Run: headless pygame with SDL's dummy video driver; simulated clock (each Clock.tick advances the game by its frame time, no real sleeping); random seed 0; keys injected as events and as key.get_pressed() state; no mouse input.
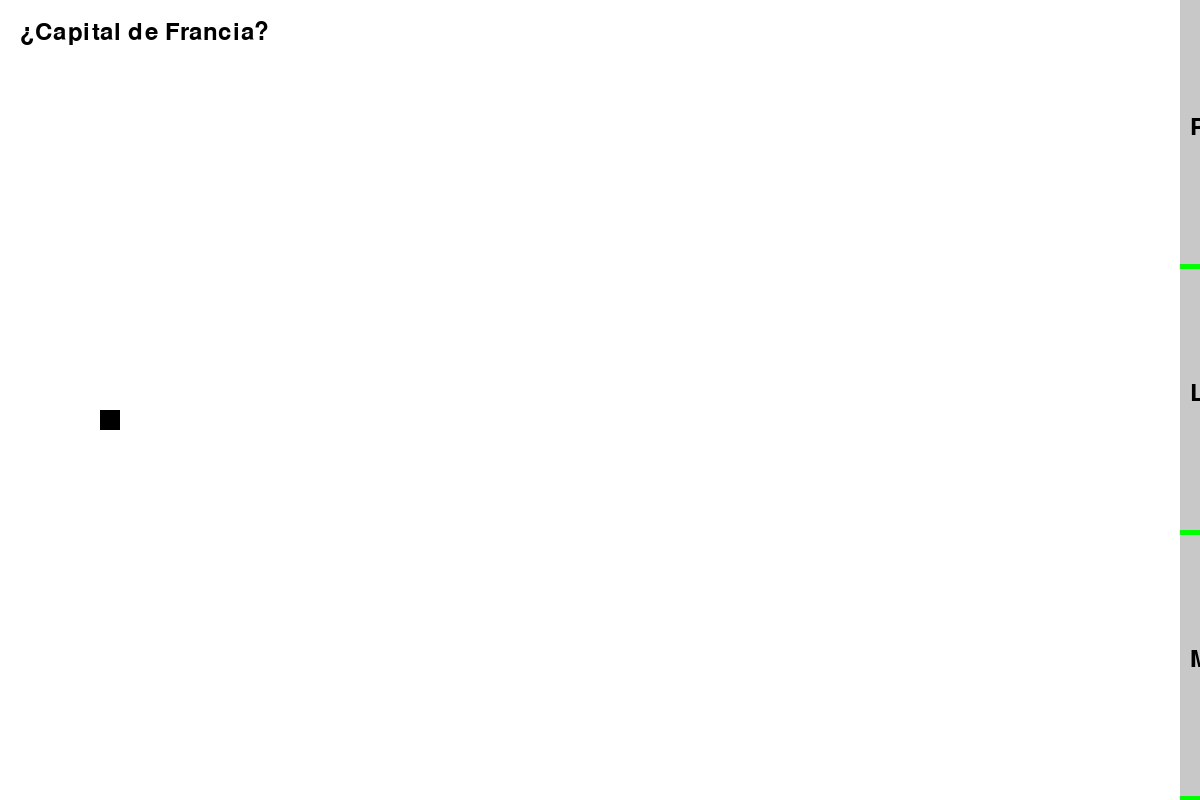
Frame 1 of 4 · flips 1–60 · no input
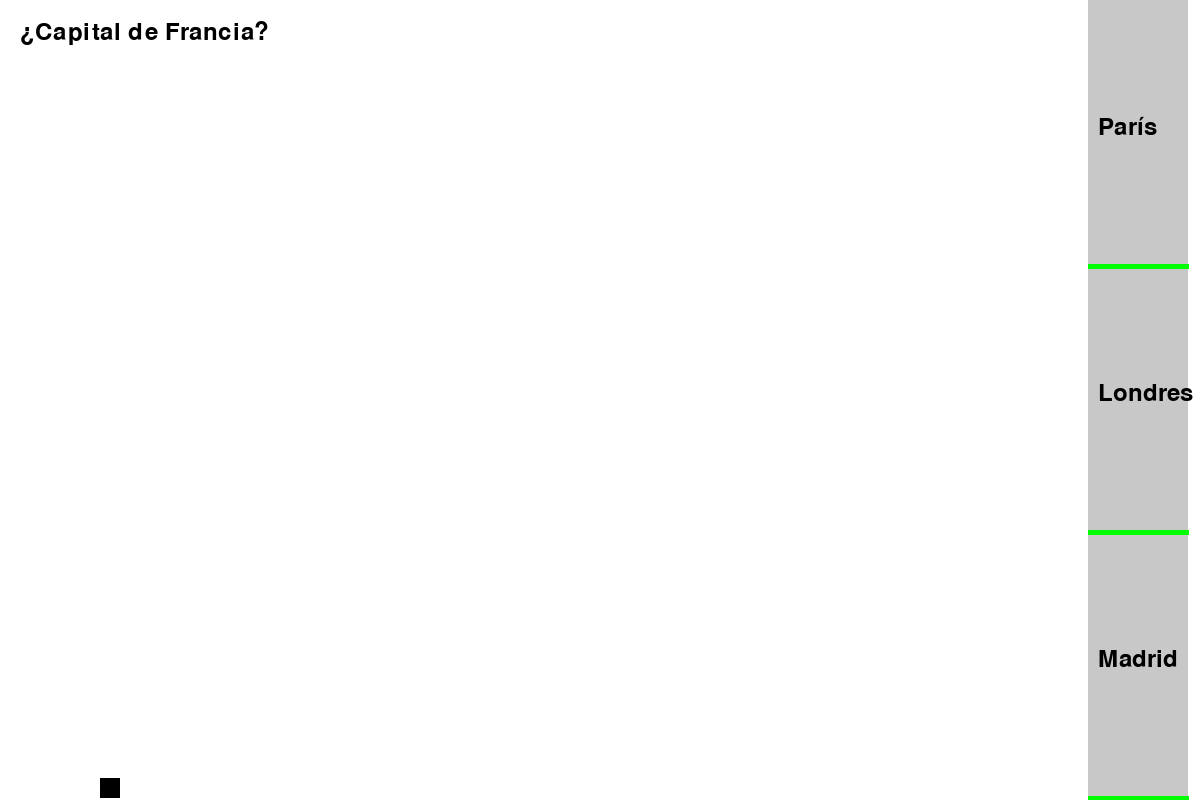
Frame 2 of 4 · flips 61–180 · tapped SPACE, RETURN · held RIGHT (→), D
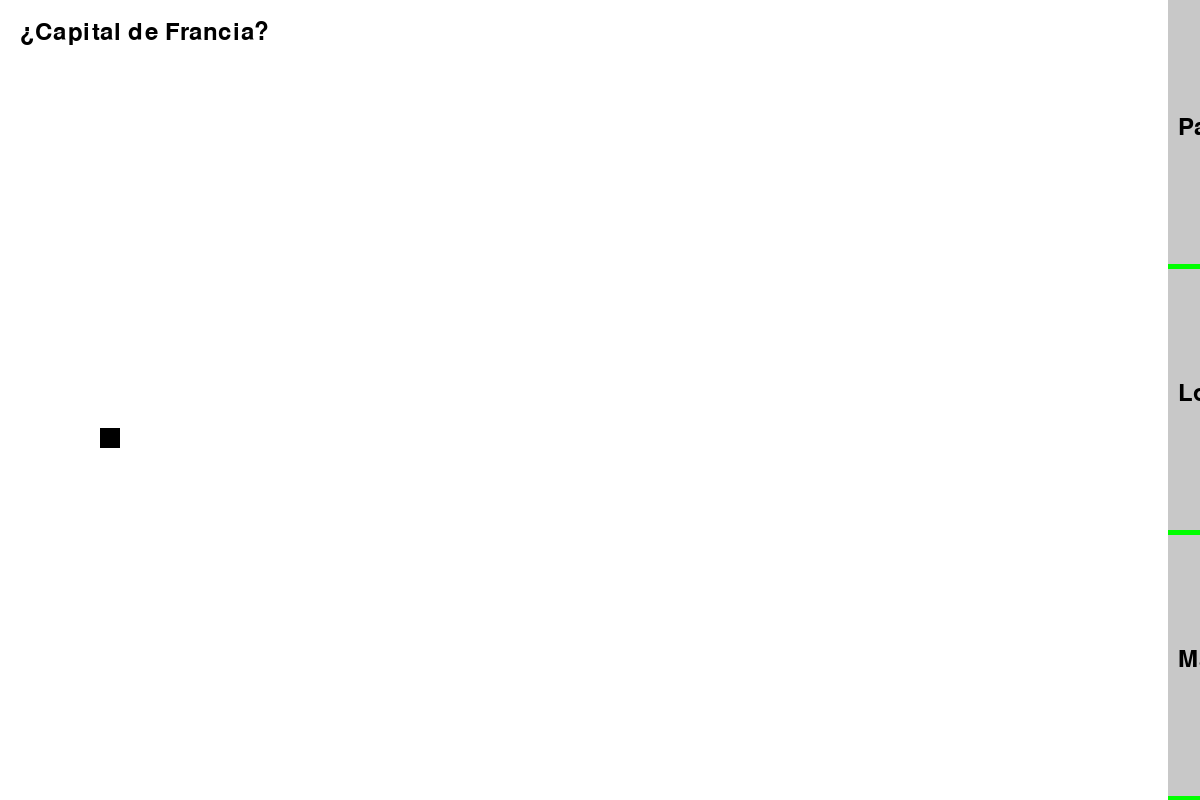
Frame 3 of 4 · flips 181–300 · held DOWN (↓), S
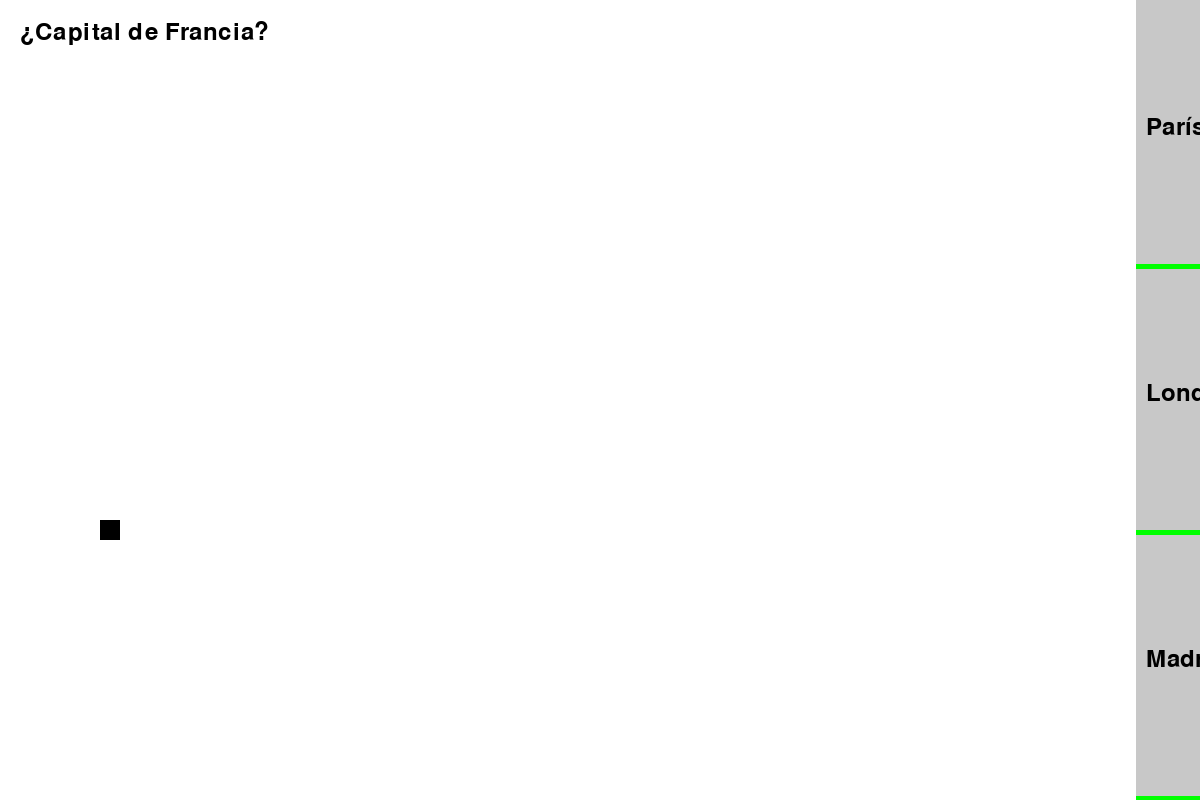
Frame 4 of 4 · flips 301–420 · held LEFT (←), A, UP (↑), W

The pygame program that drew these frames:

import pygame
import sys
import random

pygame.init()

# Configuración de la pantalla
SCREEN_WIDTH = 1200
SCREEN_HEIGHT = 800
screen = pygame.display.set_mode((SCREEN_WIDTH, SCREEN_HEIGHT))
pygame.display.set_caption("Flappy Quiz Bird")

# Colores
WHITE = (255, 255, 255)
BLACK = (0, 0, 0)
GREY = (200, 200, 200)
GREEN = (0, 255, 0)

# Fuentes
font = pygame.font.Font(None, 36)

# Preguntas y respuestas
questions = [
    {"question": "¿Capital de Francia?", "options": ["París", "Londres", "Madrid"], "answer": 0},
    {"question": "¿2 + 2?", "options": ["3", "4", "5"], "answer": 1},
    {"question": "¿Color del cielo?", "options": ["Verde", "Azul", "Rojo"], "answer": 1},
    {"question": "¿Capital de España?", "options": ["Lisboa", "Madrid", "Roma"], "answer": 1},
    {"question": "¿5 * 6?", "options": ["11", "30", "25"], "answer": 1}
]

current_question = 0

# Bird
bird_size = 20
bird_x = 100
bird_y = SCREEN_HEIGHT // 2
bird_y_velocity = 0

# Obstacles
obstacle_width = 100
obstacle_gap = 175
obstacle_velocity = 4
obstacles = []

# Function to reset the game
def reset_game():
    global bird_y, bird_y_velocity, obstacles, current_question
    bird_y = SCREEN_HEIGHT // 2
    bird_y_velocity = 0
    obstacles = []
    current_question = 0
    generate_obstacle()

# Function to generate a new obstacle
def generate_obstacle():
    global obstacles, current_question
    if current_question < len(questions):
        question_data = questions[current_question]
        question = question_data["question"]
        options = question_data["options"]
        correct_option = question_data["answer"]
        option_height = SCREEN_HEIGHT // 3
        obstacles.append({
            "x": SCREEN_WIDTH,
            "y": [0, option_height, option_height * 2],
            "options": options,
            "correct": correct_option,
            "limits": [
                option_height,
                2 * option_height,
                3 * option_height
            ]
        })

def draw_text(text, font, color, surface, x, y):
    textobj = font.render(text, 1, color)
    textrect = textobj.get_rect()
    textrect.topleft = (x, y)
    surface.blit(textobj, textrect)

def main():
    global bird_y, bird_y_velocity, obstacles, current_question

    clock = pygame.time.Clock()
    reset_game()

    while True:
        screen.fill(WHITE)

        for event in pygame.event.get():
            if event.type == pygame.QUIT:
                pygame.quit()
                sys.exit()
            if event.type == pygame.KEYDOWN:
                if event.key == pygame.K_SPACE:
                    bird_y_velocity = -8

        bird_y_velocity += 1
        bird_y += bird_y_velocity

        if bird_y > SCREEN_HEIGHT or bird_y < 0:
            reset_game()

        for obstacle in obstacles:
            obstacle["x"] -= obstacle_velocity

            if obstacle["x"] < -obstacle_width:
                obstacles.remove(obstacle)
                current_question += 1
                if current_question >= len(questions):
                    current_question = 0
                generate_obstacle()

            # Draw the obstacle with limits
            for i in range(3):
                color = GREY
                height = SCREEN_HEIGHT // 3
                pygame.draw.rect(screen, color, (obstacle["x"], obstacle["y"][i], obstacle_width, height))
                # Draw the options
                draw_text(obstacle["options"][i], font, BLACK, screen, obstacle["x"] + 10, obstacle["y"][i] + height // 2 - 18)

            # Mark the passage limit
            for limit in obstacle["limits"]:
                pygame.draw.line(screen, GREEN, (obstacle["x"], limit), (obstacle["x"] + obstacle_width, limit), 5)

            # Check for collision
            if bird_x + bird_size > obstacle["x"] and bird_x < obstacle["x"] + obstacle_width:
                correct_limit = obstacle["limits"][obstacle["correct"]]
                if bird_y < correct_limit - obstacle_gap // 2 or bird_y > correct_limit + obstacle_gap // 2:
                    reset_game()

        pygame.draw.rect(screen, BLACK, (bird_x, bird_y, bird_size, bird_size))

        if current_question < len(questions):
            question = questions[current_question]["question"]
            draw_text(question, font, BLACK, screen, 20, 20)

        pygame.display.update()
        clock.tick(30)

if __name__ == "__main__":
    main()
